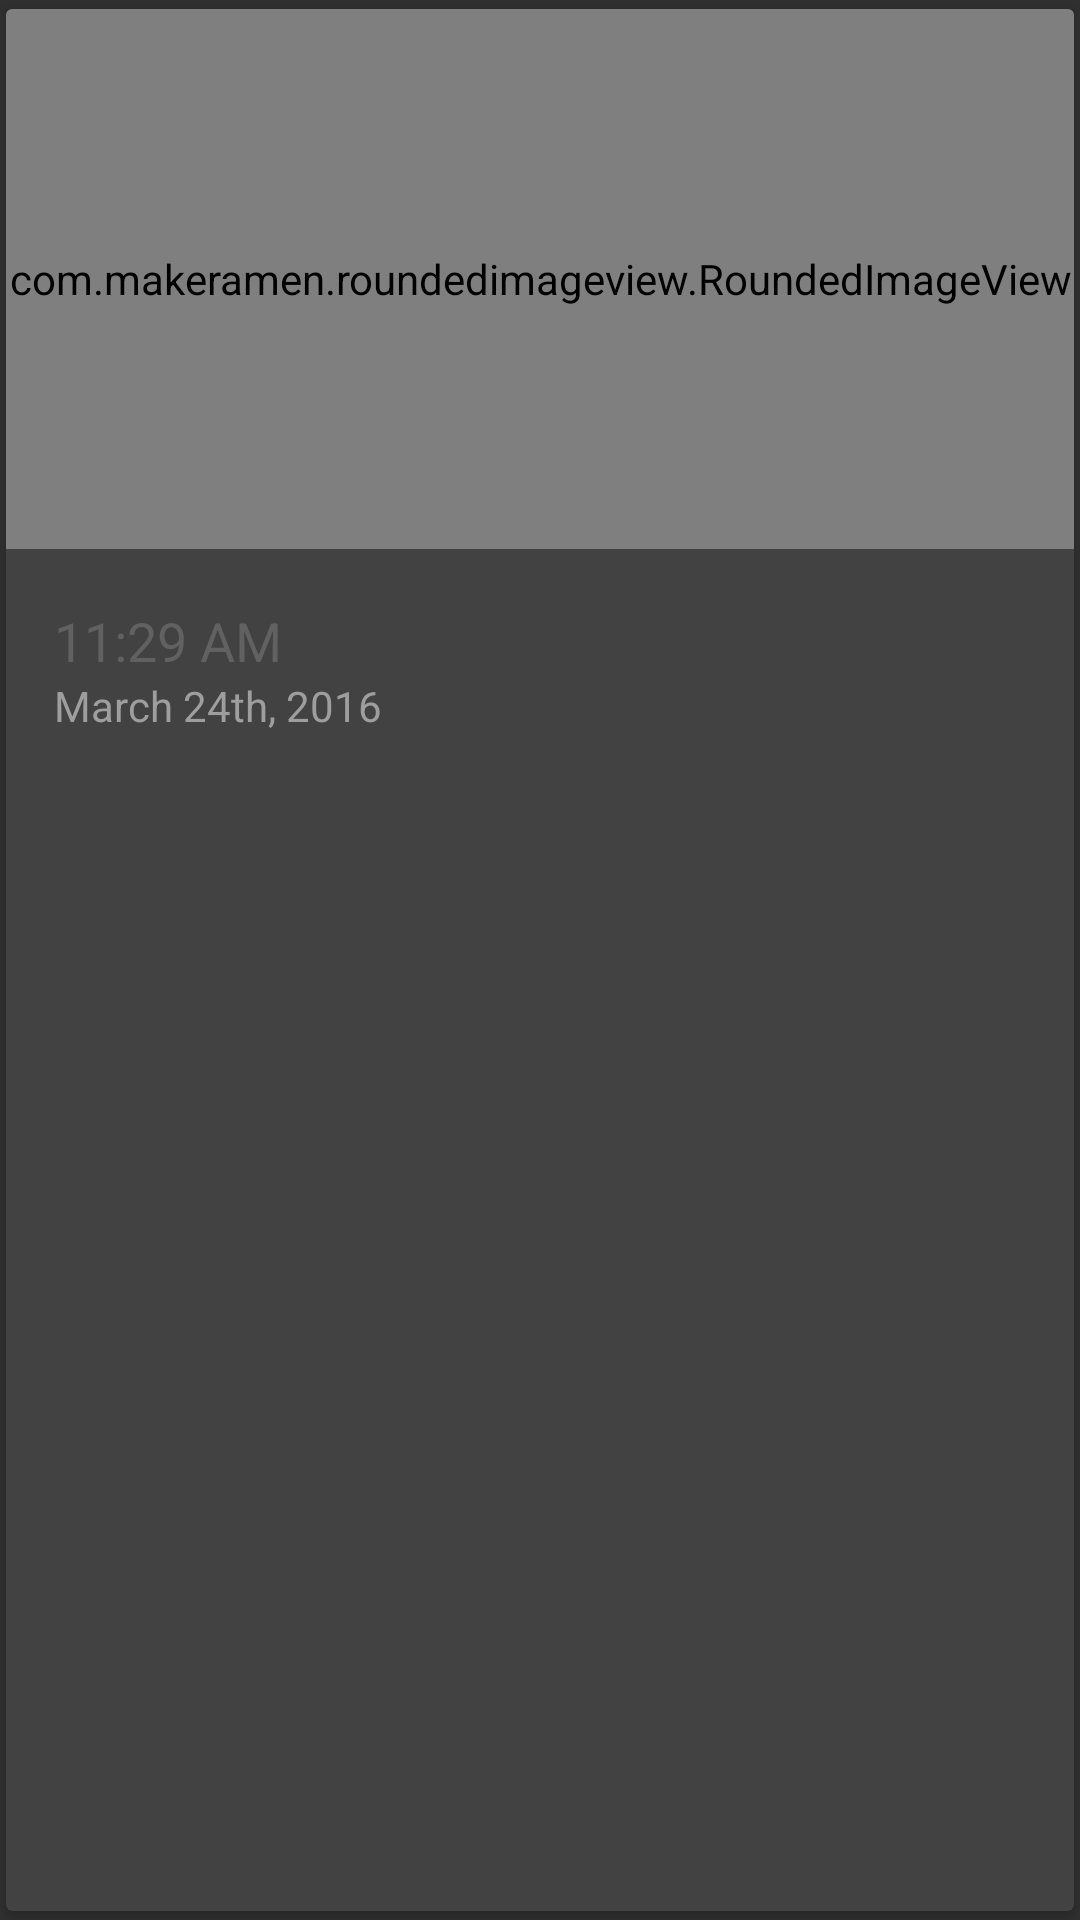

Reconstruct the res/layout file that produces this screen, plus the resources it refers to.
<!-- AndroidManifest.xml: application theme AppTheme -->
<!-- res/layout/card_view.xml -->
<android.support.v7.widget.CardView
    xmlns:android="http://schemas.android.com/apk/res/android"
    xmlns:app="http://schemas.android.com/apk/res-auto"
    android:id="@+id/cv"
    style="@style/CardViewStyle"
    android:layout_width="match_parent"
    android:layout_height="260dp"
    android:layout_gravity="center">

    <LinearLayout
        android:layout_width="match_parent"
        android:layout_height="match_parent"
        android:background="@drawable/shape_bg_white_rounded_rect"
        android:orientation="vertical">

        <com.makeramen.roundedimageview.RoundedImageView
            android:id="@+id/iv"
            android:layout_width="match_parent"
            android:layout_height="180dp"
            android:scaleType="centerCrop"
            app:riv_corner_radius_bottom_left="0dp"
            app:riv_corner_radius_bottom_right="0dp"
            app:riv_corner_radius_top_left="@dimen/card_corner_radius"
            app:riv_corner_radius_top_right="@dimen/card_corner_radius" />

        <LinearLayout
            android:layout_width="match_parent"
            android:layout_height="80dp"
            android:gravity="center"
            android:orientation="vertical"
            android:padding="16dp">

            <TextView
                android:layout_width="match_parent"
                android:layout_height="wrap_content"
                android:text="11:29 AM"
                android:textColor="@color/grey_700"
                android:textSize="18sp"
                android:id="@+id/image_card_title"/>

            <TextView
                android:layout_width="match_parent"
                android:layout_height="wrap_content"
                android:text="March 24th, 2016"
                android:textColor="@color/grey_500"
                android:textSize="14sp"
                android:id="@+id/image_card_subTitle" />

        </LinearLayout>

    </LinearLayout>
</android.support.v7.widget.CardView>
<!-- resources referenced by this layout -->
<resources>
  <color name="grey_500">#9e9e9e</color>
  <color name="grey_700">#616161</color>
  <dimen name="card_corner_radius">2dp</dimen>
  <style name="CardViewStyle" parent="android:Widget.TextView">
          <item name="android:foreground">?android:attr/selectableItemBackground</item>
          <item name="cardCornerRadius">@dimen/card_corner_radius</item>
          <item name="cardElevation">@dimen/card_elevation</item>
          <item name="cardPreventCornerOverlap">false</item>
          <item name="cardUseCompatPadding">true</item>
      </style>
  <style name="AppTheme" parent="Theme.AppCompat">
          
          <item name="colorPrimary">@color/colorPrimary</item>
          <item name="colorPrimaryDark">@color/colorPrimaryDark</item>
          <item name="colorAccent">@color/colorAccent</item>
      </style>
  <dimen name="card_elevation">2dp</dimen>
  <color name="colorPrimary">#424242</color>
  <color name="colorPrimaryDark">#212121</color>
  <color name="colorAccent">#FFFFFF</color>
</resources>
